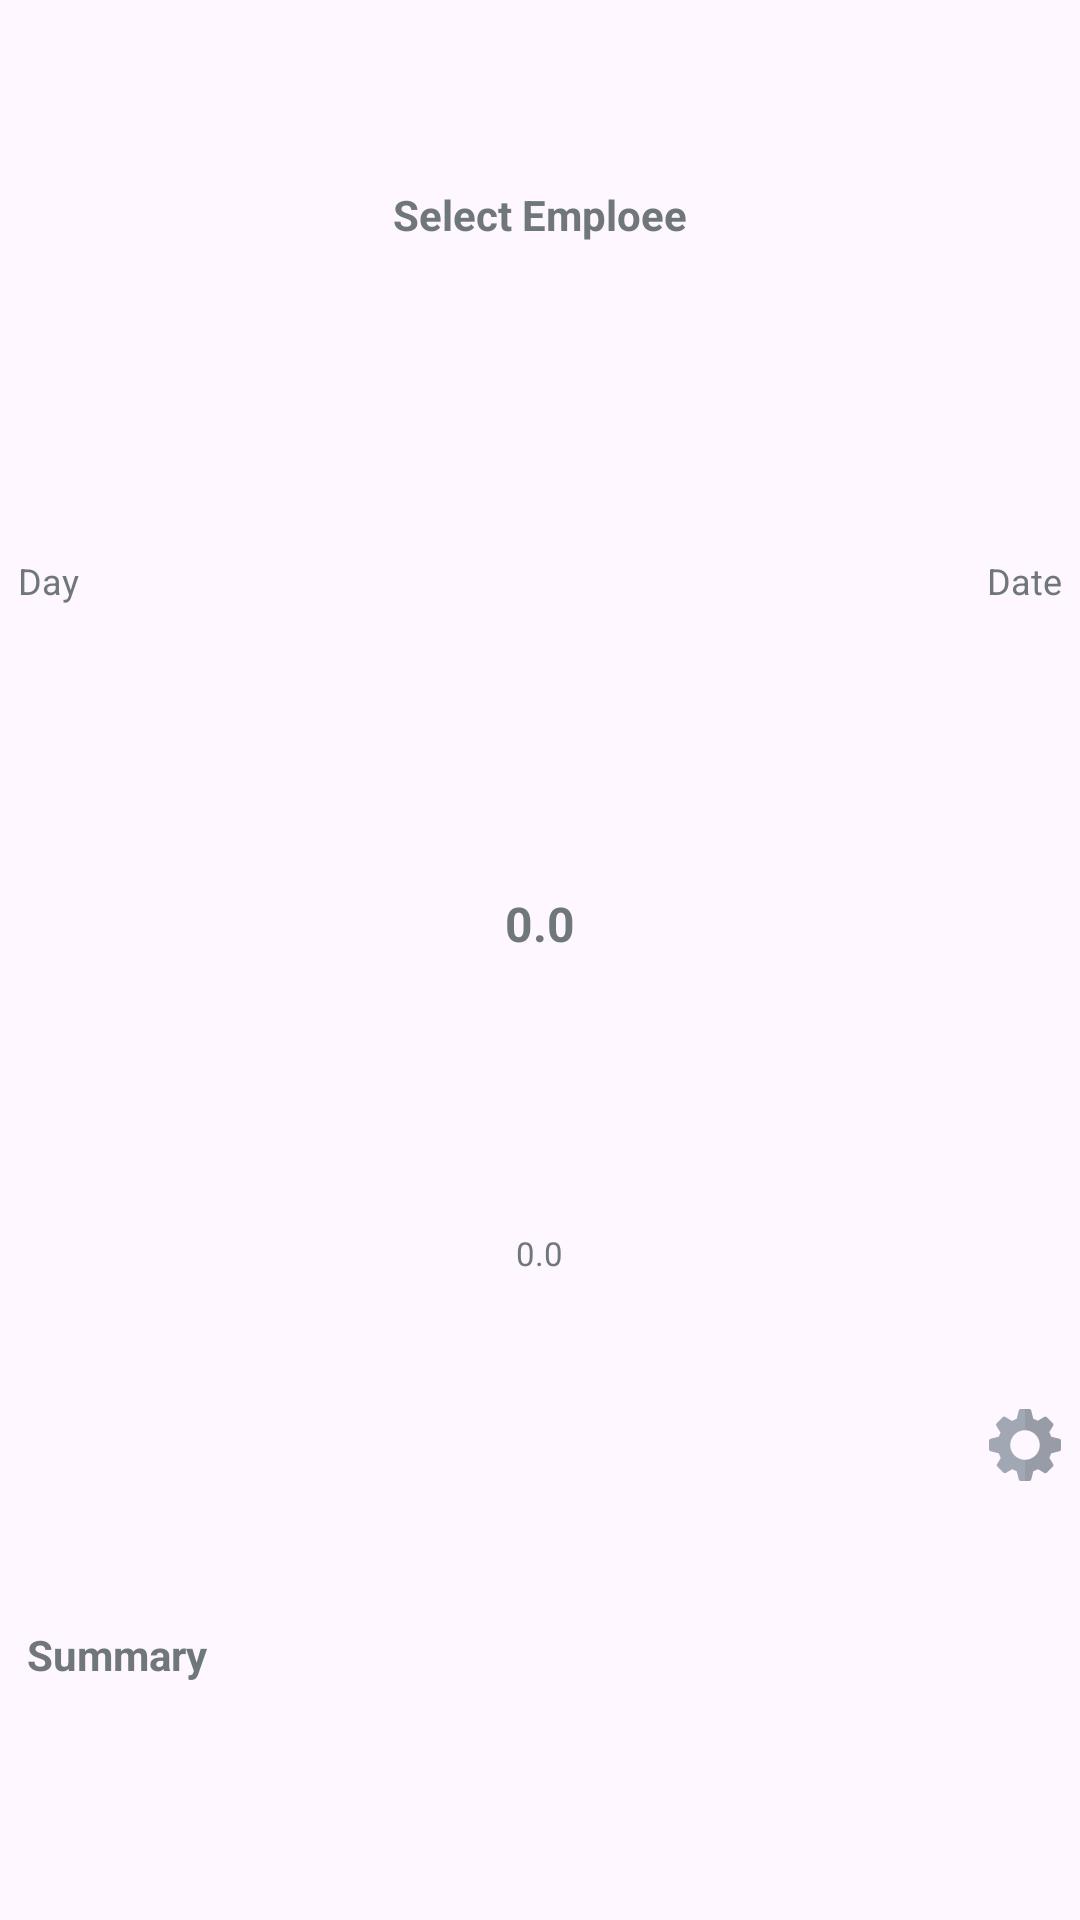

Here is an Android app screen rendered from its layout file. Give the layout XML and the strings, colors and styles it references.
<!-- AndroidManifest.xml: application theme Theme.HoursCalculator -->
<!-- res/layout/day_widget.xml -->
<LinearLayout xmlns:android="http://schemas.android.com/apk/res/android"
    style="@style/Widget.HoursCalculator.AppWidget.Container"
    xmlns:app="http://schemas.android.com/apk/res-auto"
    android:id="@+id/widget"
    android:layout_width="match_parent"
    android:layout_height="match_parent"
    android:orientation="vertical"
    android:theme="@style/Theme.HoursCalculator.AppWidgetContainer">

    <RelativeLayout
        android:layout_width="match_parent"
        android:layout_height="match_parent"
        android:orientation="vertical"
        android:layout_weight="102">

        <TextView
            android:id="@+id/employee"
            android:layout_width="wrap_content"
            android:layout_height="wrap_content"
            android:layout_centerInParent="true"
            android:text="Select Emploee"
            android:textStyle="bold" />

    </RelativeLayout>

    <RelativeLayout
        android:layout_width="match_parent"
        android:layout_height="match_parent"
        android:orientation="vertical"
        android:layout_weight="110">

    <TextView
        android:id="@+id/weekDay"
        android:layout_width="wrap_content"
        android:layout_height="wrap_content"
        android:layout_centerVertical="true"
        android:layout_alignParentStart="true"
        android:layout_marginStart="5dp"
        android:text="Day"
        android:textSize="12sp" />

    <TextView
        android:id="@+id/date"
        android:layout_width="wrap_content"
        android:layout_height="wrap_content"
        android:layout_centerVertical="true"
        android:layout_alignParentEnd="true"
        android:layout_marginEnd="5dp"
        android:text="Date"
        android:textSize="12sp" />

    </RelativeLayout>

    <RelativeLayout
        android:layout_width="match_parent"
        android:layout_height="match_parent"
        android:orientation="vertical"
        android:layout_weight="105">

        <TextView
            android:id="@+id/hours"
            android:layout_width="wrap_content"
            android:layout_height="wrap_content"
            android:layout_centerInParent="true"
            android:text="0.0"
            android:textSize="16sp"
            android:textStyle="bold" />

    </RelativeLayout>

    <RelativeLayout
        android:layout_width="match_parent"
        android:layout_height="match_parent"
        android:orientation="vertical"
        android:layout_weight="112">

    <TextView
        android:id="@+id/salary"
        android:layout_width="wrap_content"
        android:layout_height="wrap_content"
        android:layout_centerInParent="true"
        android:text="0.0"
        android:textSize="11sp" />

    </RelativeLayout>

    <RelativeLayout
        android:layout_width="match_parent"
        android:layout_height="match_parent"
        android:orientation="vertical"
        android:layout_weight="95">

        <ImageButton
            android:id="@+id/update_button"
            style="@style/Widget.Material3.Button.IconButton"
            android:layout_width="35dp"
            android:layout_height="35dp"
            android:layout_marginEnd="5dp"
            android:layout_toStartOf="@+id/settings_button" />

        <ImageButton
            android:id="@+id/settings_button"
            style="@style/Widget.Material3.Button.IconButton"
            android:layout_width="35dp"
            android:layout_height="35dp"
            android:layout_alignParentEnd="true"
            android:layout_marginEnd="0dp"
            android:src="@mipmap/settings" />

        <TextView
            android:id="@+id/summary"
            android:layout_width="wrap_content"
            android:layout_height="wrap_content"
            android:layout_centerVertical="true"
            android:layout_alignParentStart="true"
            android:layout_marginStart="8dp"
            android:text="Summary"
            android:textSize="14sp"
            android:textStyle="bold" />
    </RelativeLayout>
</LinearLayout>
<!-- resources referenced by this layout -->
<resources>
  <!-- mipmap settings: webp bitmap (mipmap-hdpi, 476 bytes) -->
  <style name="Theme.HoursCalculator.AppWidgetContainer" parent="Theme.HoursCalculator.AppWidgetContainerParent">
          
          <item name="appWidgetPadding">1dp</item>
      </style>
  <style name="Widget.HoursCalculator.AppWidget.Container" parent="android:Widget">
          <item name="android:id">@android:id/background</item>
          <item name="android:background">?android:attr/colorBackground</item>
      </style>
  <style name="Theme.HoursCalculator" parent="Base.Theme.HoursCalculator" />
  <style name="Theme.HoursCalculator.AppWidgetContainerParent" parent="@android:style/Theme.DeviceDefault">
          
          <item name="appWidgetRadius">16dp</item>
          
          <item name="appWidgetInnerRadius">8dp</item>
      </style>
  <style name="Base.Theme.HoursCalculator" parent="Theme.Material3.DayNight.NoActionBar">
          <item name="colorControlNormal">?attr/colorOnPrimary</item>
      </style>
</resources>
